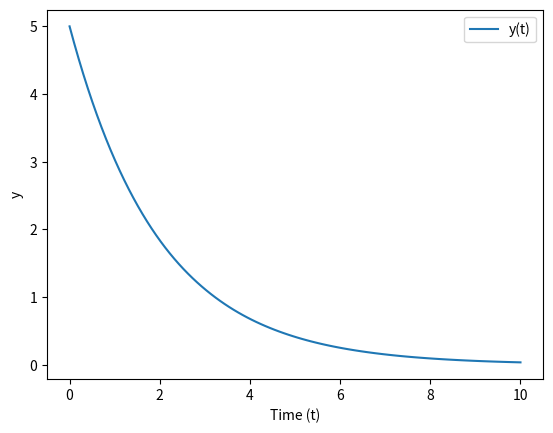

The matplotlib source for this figure:
import numpy as np
import matplotlib.pyplot as plt
from scipy.integrate import solve_ivp

# 1. Define the ODE function: dy/dt = f(t, y)
def model(t, y):
    return -0.5 * y

# 2. Set the initial conditions and time span
y0 = [5]          # Must be structured as a list or array
t_span = (0, 10)  # (Start time, End time)
t_eval = np.linspace(0, 10, 100) # Points where you want the solution saved

# 3. Solve the ODE
sol = solve_ivp(model, t_span, y0, t_eval=t_eval)

# 4. Plot results
plt.plot(sol.t, sol.y[0], label='y(t)')
plt.xlabel('Time (t)')
plt.ylabel('y')
plt.legend()
plt.show()
